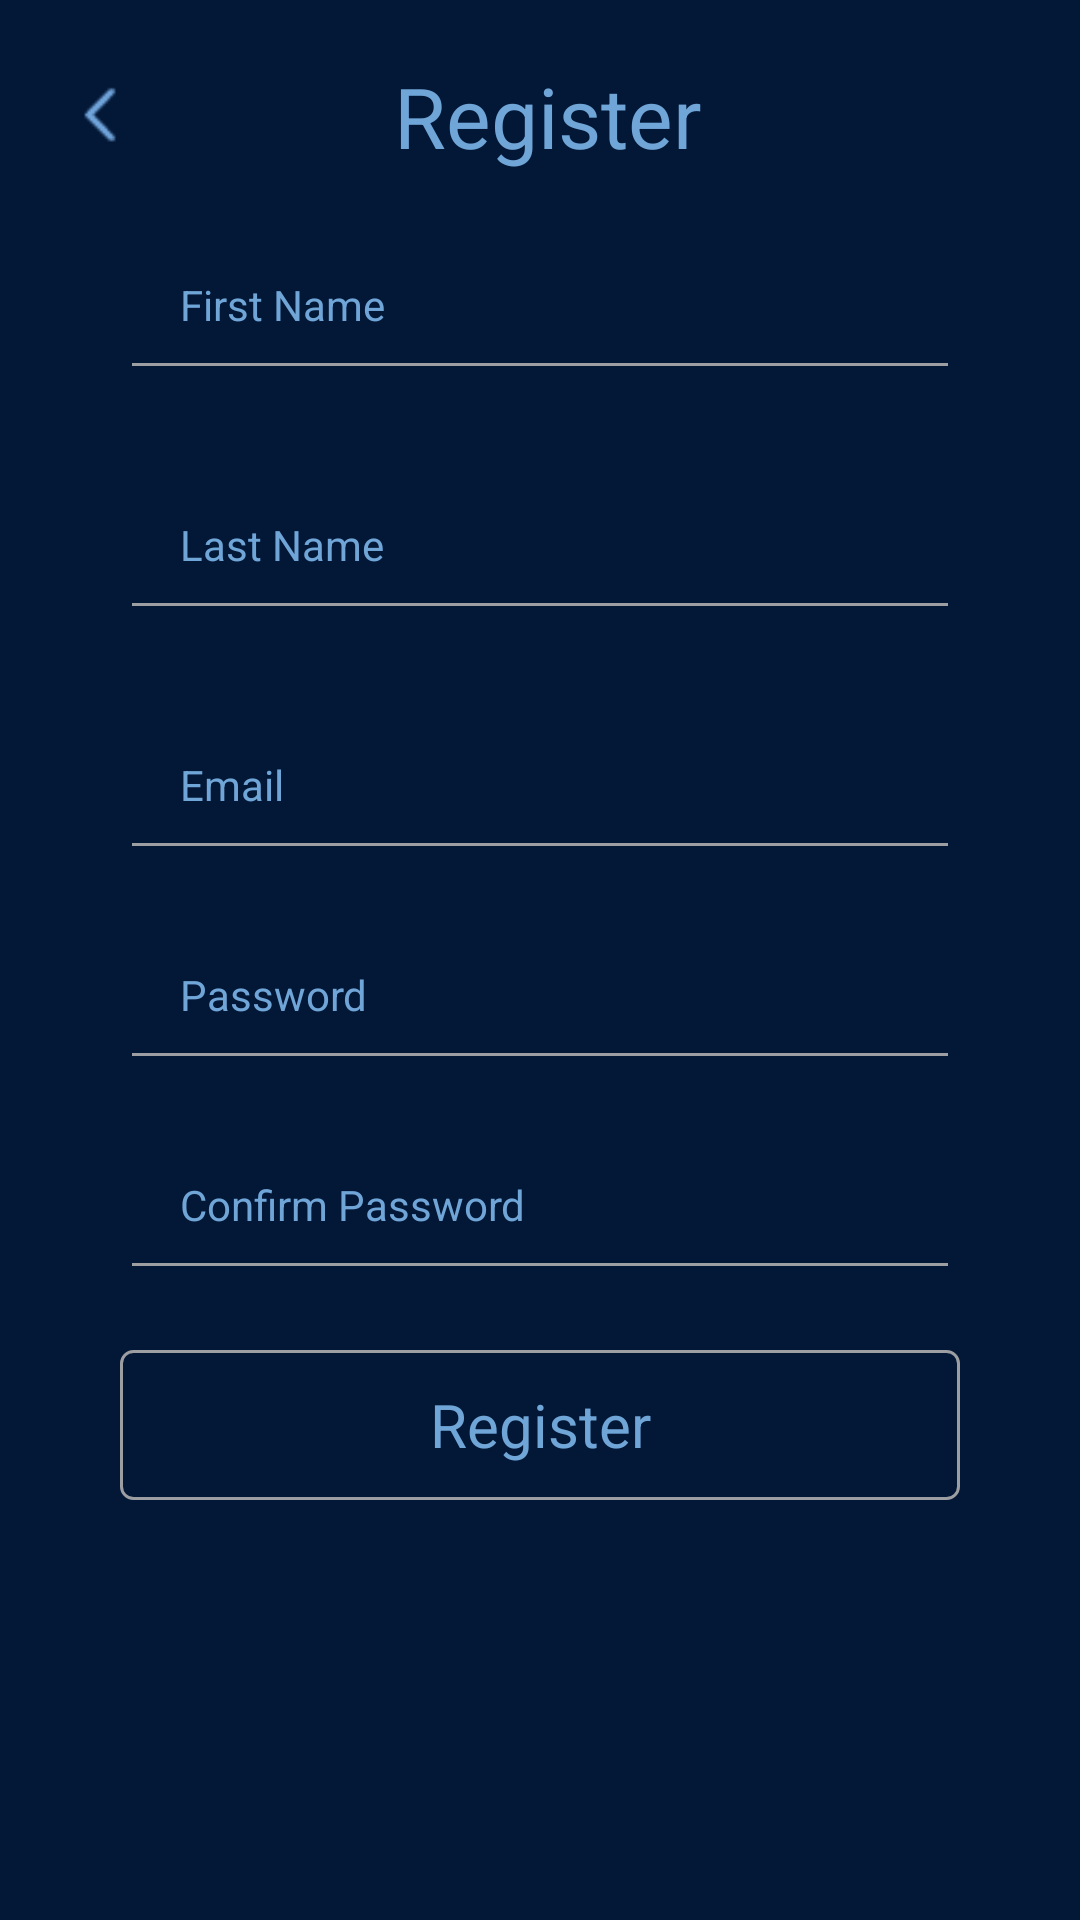

Android layout source for this screen:
<!-- AndroidManifest.xml: application theme AppTheme -->
<!-- res/layout/activity_register.xml -->
<?xml version="1.0" encoding="utf-8"?>
<RelativeLayout xmlns:android="http://schemas.android.com/apk/res/android"
    xmlns:tools="http://schemas.android.com/tools"
    android:layout_width="match_parent"
    android:layout_height="match_parent"
    android:background="@color/colorPrimaryDark"
    tools:context=".activity.RegisterActivity">
    <RelativeLayout
        android:id="@+id/appbar"
        android:layout_width="match_parent"
        android:layout_height="wrap_content"
        android:layout_marginTop="20dp">

        <ImageButton
            android:id="@+id/back_button"
            android:layout_width="30dp"
            android:layout_height="30dp"
            android:layout_alignParentLeft="true"
            android:layout_centerVertical="true"
            android:layout_gravity="center_vertical"
            android:layout_marginLeft="@dimen/fab_margin"
            android:background="@drawable/back" />

        <RelativeLayout
            android:id="@+id/title_text"
            android:layout_width="wrap_content"
            android:layout_height="wrap_content"
            android:layout_centerHorizontal="true">

            <TextView
                android:layout_width="wrap_content"
                android:layout_height="wrap_content"
                android:layout_centerVertical="true"
                android:layout_marginLeft="5dp"
                android:layout_toEndOf="@+id/axs_text"
                android:text="@string/register"
                android:textColor="@color/colorText"
                android:textSize="28sp" />
        </RelativeLayout>
    </RelativeLayout>

    <LinearLayout
        android:layout_width="match_parent"
        android:layout_height="wrap_content"
        android:layout_below="@+id/title_bar"
        android:layout_marginLeft="40dp"
        android:layout_marginRight="40dp"
        android:layout_marginTop="50dp"
        android:orientation="vertical">

        <EditText
            android:id="@+id/firstname_edit"
            style="@style/AppTheme.EditText"
            android:layout_width="match_parent"
            android:layout_height="60dp"
            android:layout_marginTop="20dp"
            android:hint="@string/first_name"
            android:inputType="textEmailAddress"
            android:paddingLeft="20dp" />

        <EditText
            android:id="@+id/lastname_edit"
            style="@style/AppTheme.EditText"
            android:layout_width="match_parent"
            android:layout_height="60dp"
            android:layout_marginTop="20dp"
            android:hint="@string/last_name"
            android:inputType="textEmailAddress"
            android:paddingLeft="20dp" />

        <EditText
            android:id="@+id/email_edit"
            style="@style/AppTheme.EditText"
            android:layout_width="match_parent"
            android:layout_height="60dp"
            android:layout_marginTop="20dp"
            android:hint="@string/email"
            android:inputType="textEmailAddress"
            android:paddingLeft="20dp" />

        <EditText
            android:id="@+id/password_edit"
            style="@style/AppTheme.EditText"
            android:layout_width="match_parent"
            android:layout_height="60dp"
            android:layout_marginTop="10dp"
            android:hint="@string/password"
            android:inputType="textPassword"
            android:paddingLeft="20dp" />

        <EditText
            android:id="@+id/confirm_password_edit"
            style="@style/AppTheme.EditText"
            android:layout_width="match_parent"
            android:layout_height="60dp"
            android:layout_marginTop="10dp"
            android:hint="@string/confirm_password"
            android:inputType="textPassword"
            android:paddingLeft="20dp" />

        <Button
            android:id="@+id/register_button"
            style="@style/AppTheme.Button"
            android:layout_width="match_parent"
            android:layout_height="50dp"
            android:layout_gravity="center"
            android:layout_marginTop="20dp"
            android:text="@string/register"
            android:textAllCaps="false"
            android:textSize="20sp" />
    </LinearLayout>
</RelativeLayout>
<!-- resources referenced by this layout -->
<resources>
  <color name="colorPrimaryDark">#031837</color>
  <color name="colorText">#70A5D7</color>
  <dimen name="fab_margin">20dp</dimen>
  <!-- drawable back: png bitmap (drawable-xhdpi, 3018 bytes) -->
  <string name="confirm_password">Confirm Password</string>
  <string name="email">Email</string>
  <string name="first_name">First Name</string>
  <string name="last_name">Last Name</string>
  <string name="password">Password</string>
  <string name="register">Register</string>
  <style name="AppTheme.Button">
          <item name="android:textColor">@color/colorText</item>
          <item name="android:background">@drawable/button_background</item>
      </style>
  <style name="AppTheme.EditText">
          <item name="android:textColor">@color/colorText</item>
          <item name="android:textColorHint">@color/colorText</item>
          <item name="backgroundTint">@color/edit_text_background_tint_selector</item>
      </style>
  <style name="AppTheme" parent="Theme.AppCompat.Light.NoActionBar">
          
          <item name="colorPrimary">@color/colorPrimary</item>
          <item name="colorPrimaryDark">@color/colorPrimaryDark</item>
          <item name="colorAccent">@color/colorAccent</item>
      </style>
  <!-- drawable button_background (drawable) -->
  <shape xmlns:android="http://schemas.android.com/apk/res/android"
      android:shape="rectangle">
  
      <corners android:radius="4dp" />
      <stroke
          android:width="1dp"
          android:color="@color/colorControl" />
      <solid android:color="@color/button_background_solid_selector" />
  </shape>
  <color name="colorPrimary">#FFFFFF</color>
  <color name="colorAccent">#8A70D7</color>
  <color name="colorControl">#9D9EA2</color>
</resources>
